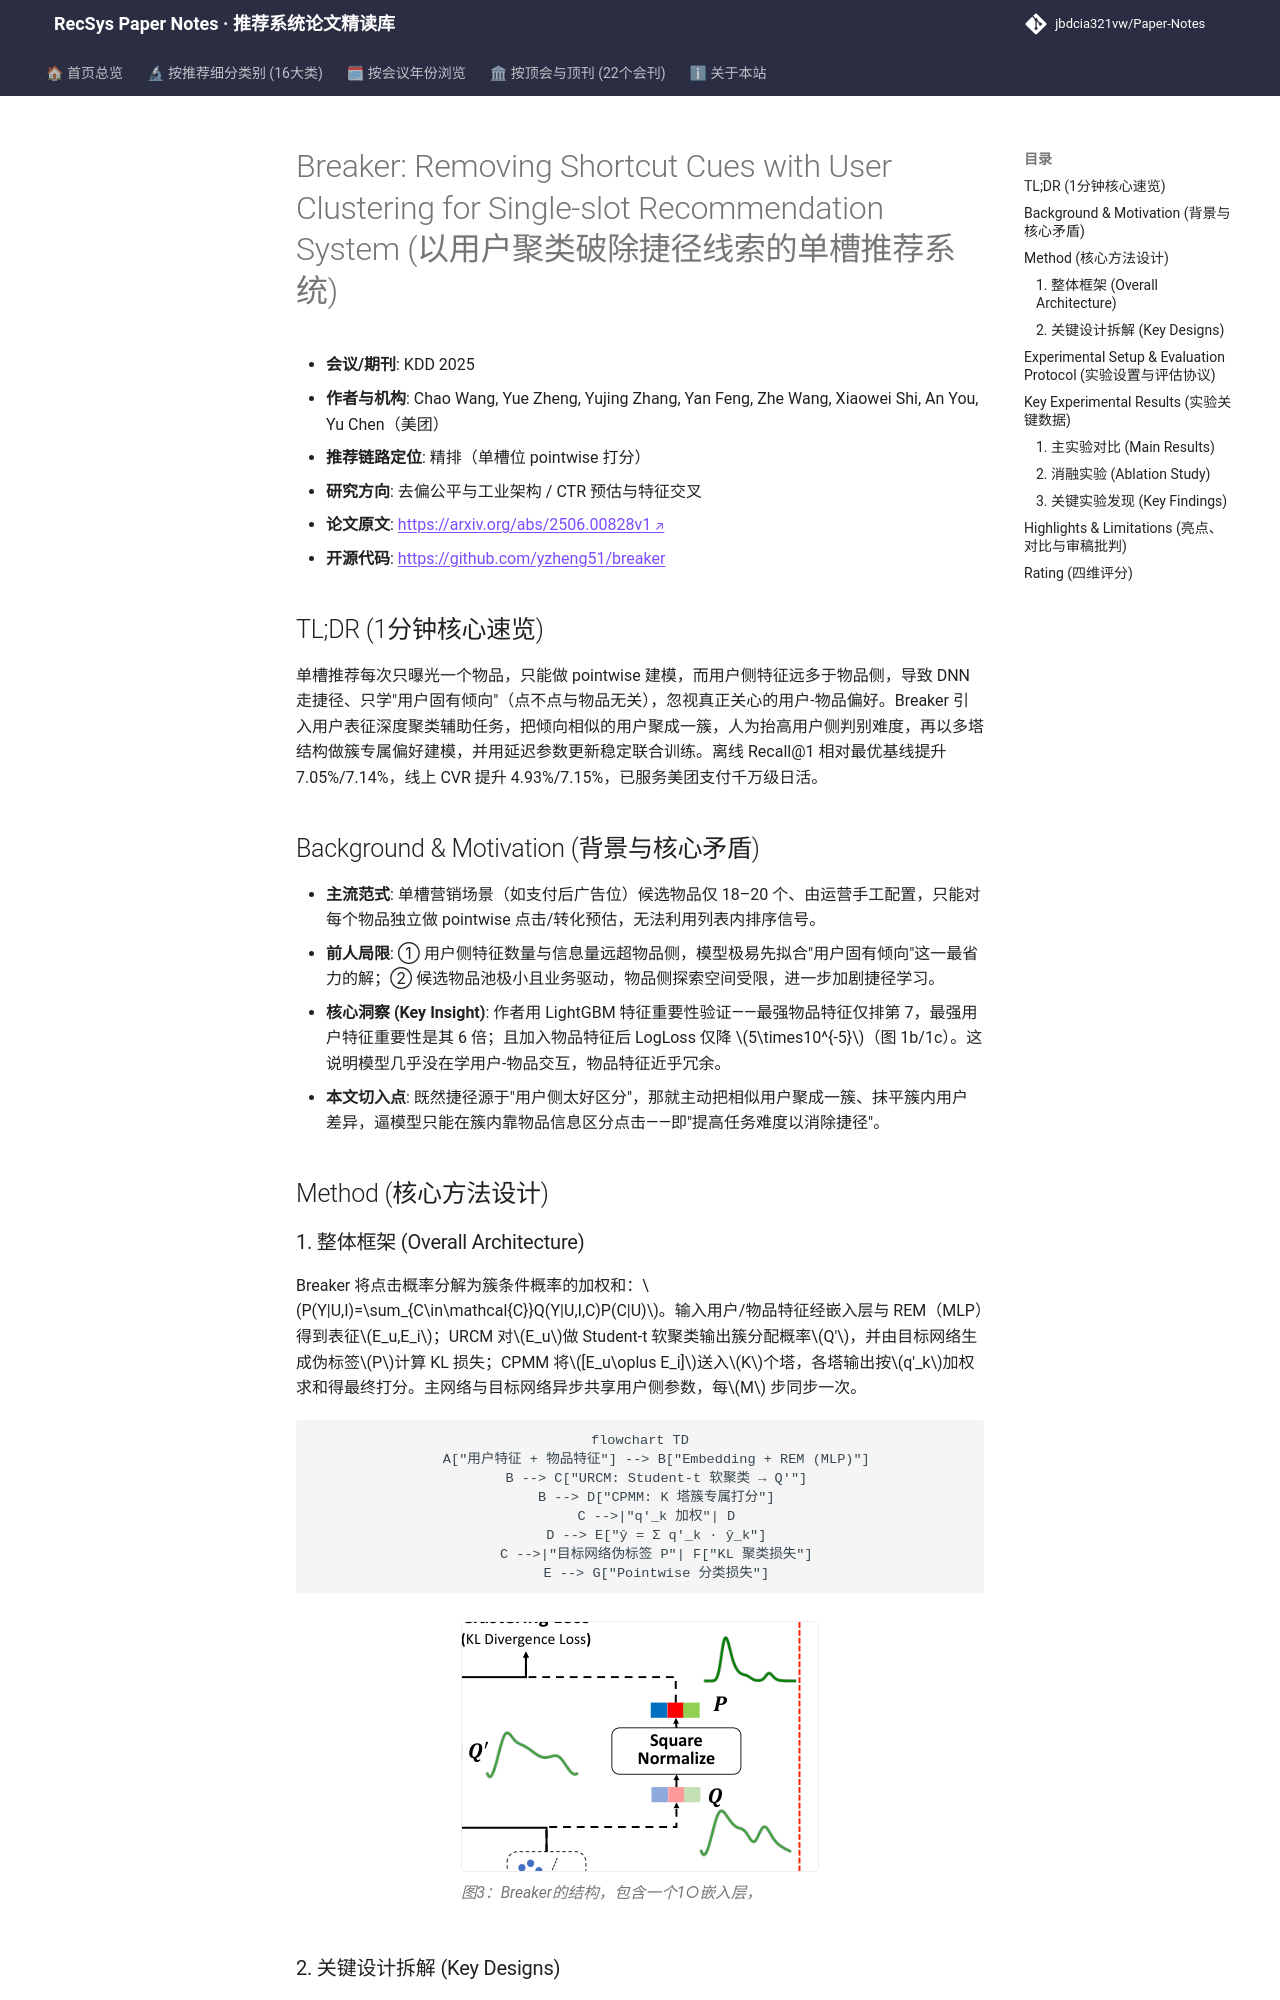

repository: jbdcia321vw/Paper-Notes · page: venues/KDD/2025/debias_fairness_industrial/breaker_removing_shortcut_cues_with_user_clustering_for_single_slot_recomme/index.html · generator: mkdocs

---
title: "[Paper Note] Breaker: Removing Shortcut Cues with User Clustering for Single-slot Recommendation System"
description: "[KDD 2025][去偏公平与工业架构] 用用户表征聚类辅助任务+多塔簇专属偏好建模，破除单槽推荐中用户固有倾向的捷径偏置，离线Recall@1提升7%并上线美团支付。"
tags:
  - KDD 2025
  - 去偏公平与工业架构
  - 精排
  - 捷径偏置
  - 用户聚类
  - 多塔网络
date: 2026-11-14
venue: KDD
year: 2025
paper_url: "https://arxiv.org/abs/2506.00828"
code_url: "https://github.com/yzheng51/breaker"
categories:
  - debias_fairness_industrial
  - ctr_feature_interaction
---

# Breaker: Removing Shortcut Cues with User Clustering for Single-slot Recommendation System (以用户聚类破除捷径线索的单槽推荐系统)

- **会议/期刊**: KDD 2025
- **作者与机构**: Chao Wang, Yue Zheng, Yujing Zhang, Yan Feng, Zhe Wang, Xiaowei Shi, An You, Yu Chen（美团）
- **推荐链路定位**: 精排（单槽位 pointwise 打分）
- **研究方向**: 去偏公平与工业架构 / CTR 预估与特征交叉
- **论文原文**: [https://arxiv.org/abs/2506.00828v1](https://arxiv.org/abs/2506.00828v1)
- **开源代码**: [https://github.com/yzheng51/breaker](https://github.com/yzheng51/breaker)

## TL;DR (1分钟核心速览)

单槽推荐每次只曝光一个物品，只能做 pointwise 建模，而用户侧特征远多于物品侧，导致 DNN 走捷径、只学"用户固有倾向"（点不点与物品无关），忽视真正关心的用户-物品偏好。Breaker 引入用户表征深度聚类辅助任务，把倾向相似的用户聚成一簇，人为抬高用户侧判别难度，再以多塔结构做簇专属偏好建模，并用延迟参数更新稳定联合训练。离线 Recall@1 相对最优基线提升 7.05%/7.14%，线上 CVR 提升 4.93%/7.15%，已服务美团支付千万级日活。

## Background & Motivation (背景与核心矛盾)

- **主流范式**: 单槽营销场景（如支付后广告位）候选物品仅 18–20 个、由运营手工配置，只能对每个物品独立做 pointwise 点击/转化预估，无法利用列表内排序信号。
- **前人局限**: ① 用户侧特征数量与信息量远超物品侧，模型极易先拟合"用户固有倾向"这一最省力的解；② 候选物品池极小且业务驱动，物品侧探索空间受限，进一步加剧捷径学习。
- **核心洞察 (Key Insight)**: 作者用 LightGBM 特征重要性验证——最强物品特征仅排第 7，最强用户特征重要性是其 6 倍；且加入物品特征后 LogLoss 仅降 $5\times10^{-5}$（图 1b/1c）。这说明模型几乎没在学用户-物品交互，物品特征近乎冗余。
- **本文切入点**: 既然捷径源于"用户侧太好区分"，那就主动把相似用户聚成一簇、抹平簇内用户差异，逼模型只能在簇内靠物品信息区分点击——即"提高任务难度以消除捷径"。

## Method (核心方法设计)

### 1. 整体框架 (Overall Architecture)

Breaker 将点击概率分解为簇条件概率的加权和：$P(Y|U,I)=\sum_{C\in\mathcal{C}}Q(Y|U,I,C)P(C|U)$。输入用户/物品特征经嵌入层与 REM（MLP）得到表征$E_u,E_i$；URCM 对$E_u$做 Student-t 软聚类输出簇分配概率$Q'$，并由目标网络生成伪标签$P$计算 KL 损失；CPMM 将$[E_u\oplus E_i]$送入$K$个塔，各塔输出按$q'_k$加权求和得最终打分。主网络与目标网络异步共享用户侧参数，每$M$ 步同步一次。

```mermaid
flowchart TD
    A["用户特征 + 物品特征"] --> B["Embedding + REM (MLP)"]
    B --> C["URCM: Student-t 软聚类 → Q'"]
    B --> D["CPMM: K 塔簇专属打分"]
    C -->|"q'_k 加权"| D
    D --> E["ŷ = Σ q'_k · ŷ_k"]
    C -->|"目标网络伪标签 P"| F["KL 聚类损失"]
    E --> G["Pointwise 分类损失"]
```

<figure class="paper-figure" markdown="span">
  ![图3：Breaker的结构，包含一个1○嵌入层，](../../../../assets/papers/2506.00828v1/figure_3.png)<figcaption>图3：Breaker的结构，包含一个1○嵌入层，</figcaption>
</figure>
